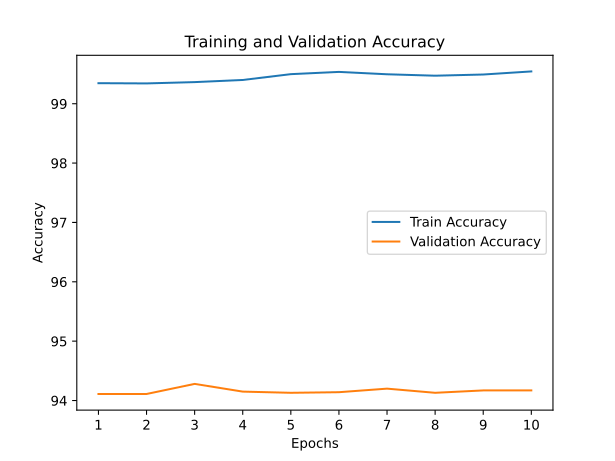

Data behind this chart, as committed beside it:
train_accuracy; train_loss; valid_accuracy; valid_loss
99,3460; 0,0211; 94,1100; 0,2382
99,3420; 0,0213; 94,1100; 0,2372
99,3640; 0,0206; 94,2800; 0,2328
99,4000; 0,0199; 94,1500; 0,2340
99,4980; 0,0175; 94,1300; 0,2277
99,5360; 0,0162; 94,1400; 0,2381
99,4960; 0,0172; 94,2000; 0,2504
99,4720; 0,0182; 94,1300; 0,2339
99,4920; 0,0169; 94,1700; 0,2301
99,5440; 0,0158; 94,1700; 0,2390
